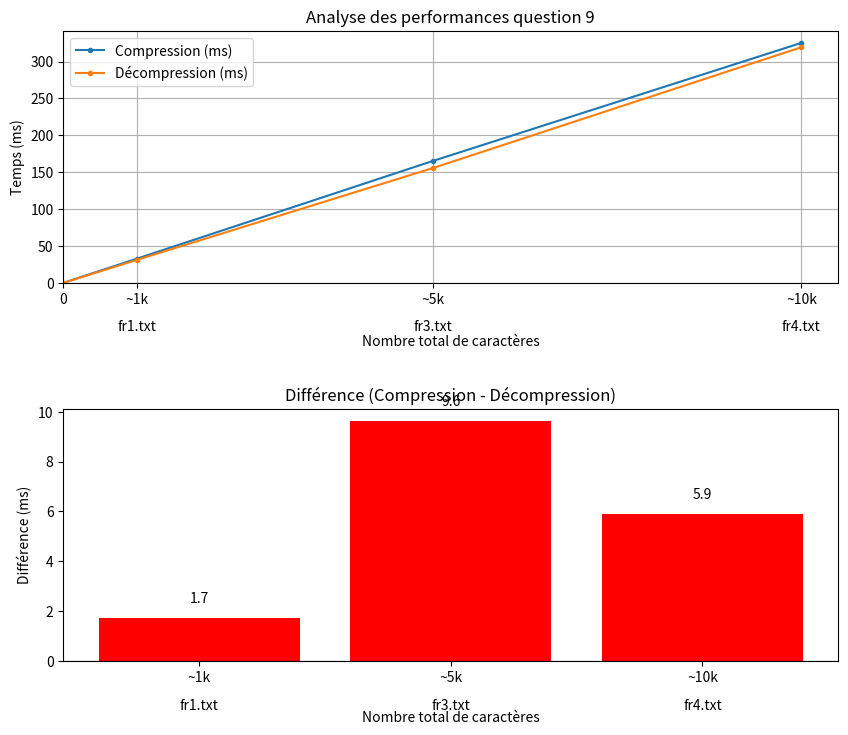

Write the Python code that produced this figure.
import matplotlib.pyplot as plt

# Exemple de données
tailles = [0, 1002, 5041, 10074]  # X-axis
labels_x = ["0","~1k", "~5k", "~10k"]  # Labels personnalisés
temps_comp = [0,32.748, 165.142,325.259]
temps_decomp = [0,31.035, 155.511, 319.351]
fichiers = ["","fr1.txt", "fr3.txt", "fr4.txt"]

# Calcul des différences
diff = [c - d for c, d in zip(temps_comp, temps_decomp)]

fig, axes = plt.subplots(2, 1, figsize=(10,10))  # 2 lignes, 1 colonne

# --- SUBPLOT 1 : Courbes ---
axes[0].plot(tailles, temps_comp, marker=".", label='Compression (ms)')
axes[0].plot(tailles, temps_decomp, marker=".", label='Décompression (ms)')
axes[0].set_xlim(left=0)
axes[0].set_ylim(bottom=0)
axes[0].set_xticks(tailles)
axes[0].set_xticklabels(labels_x)
axes[0].set_xlabel("Nombre total de caractères", labelpad=20)
axes[0].set_ylabel("Temps (ms)")
axes[0].set_title("Analyse des performances question 9")
axes[0].legend()
axes[0].grid(True)

# Ajouter les noms de fichiers (en bas)
for x, f in zip(tailles, fichiers):
    axes[0].text(x, -50, f, ha='center', va='top')

# Ajustement automatique pour éviter chevauchements
plt.subplots_adjust(bottom=0.25, hspace=0.5)

# --- SUBPLOT 2 : Bar chart des différences ---
bars = axes[1].bar(labels_x[1:], diff[1:], color='red')
axes[1].set_title("Différence (Compression - Décompression)")
axes[1].set_xlabel("Nombre total de caractères", labelpad=19)
axes[1].set_ylabel("Différence (ms)")
axes[1].axhline(0, color='black', linewidth=0.8)

# Ajouter les noms de fichiers sous les barres
for i, f in enumerate(fichiers[1:]):
    axes[1].text(i, -1.5, f, ha='center', va='top', rotation=0)

# Ajouter les valeurs sur les barres
for i, v in enumerate(diff[1:]):
    axes[1].text(i, v + 0.5 , f"{v:.1f}",
                 ha='center', va='bottom' if v>=0 else 'top')

plt.show()
